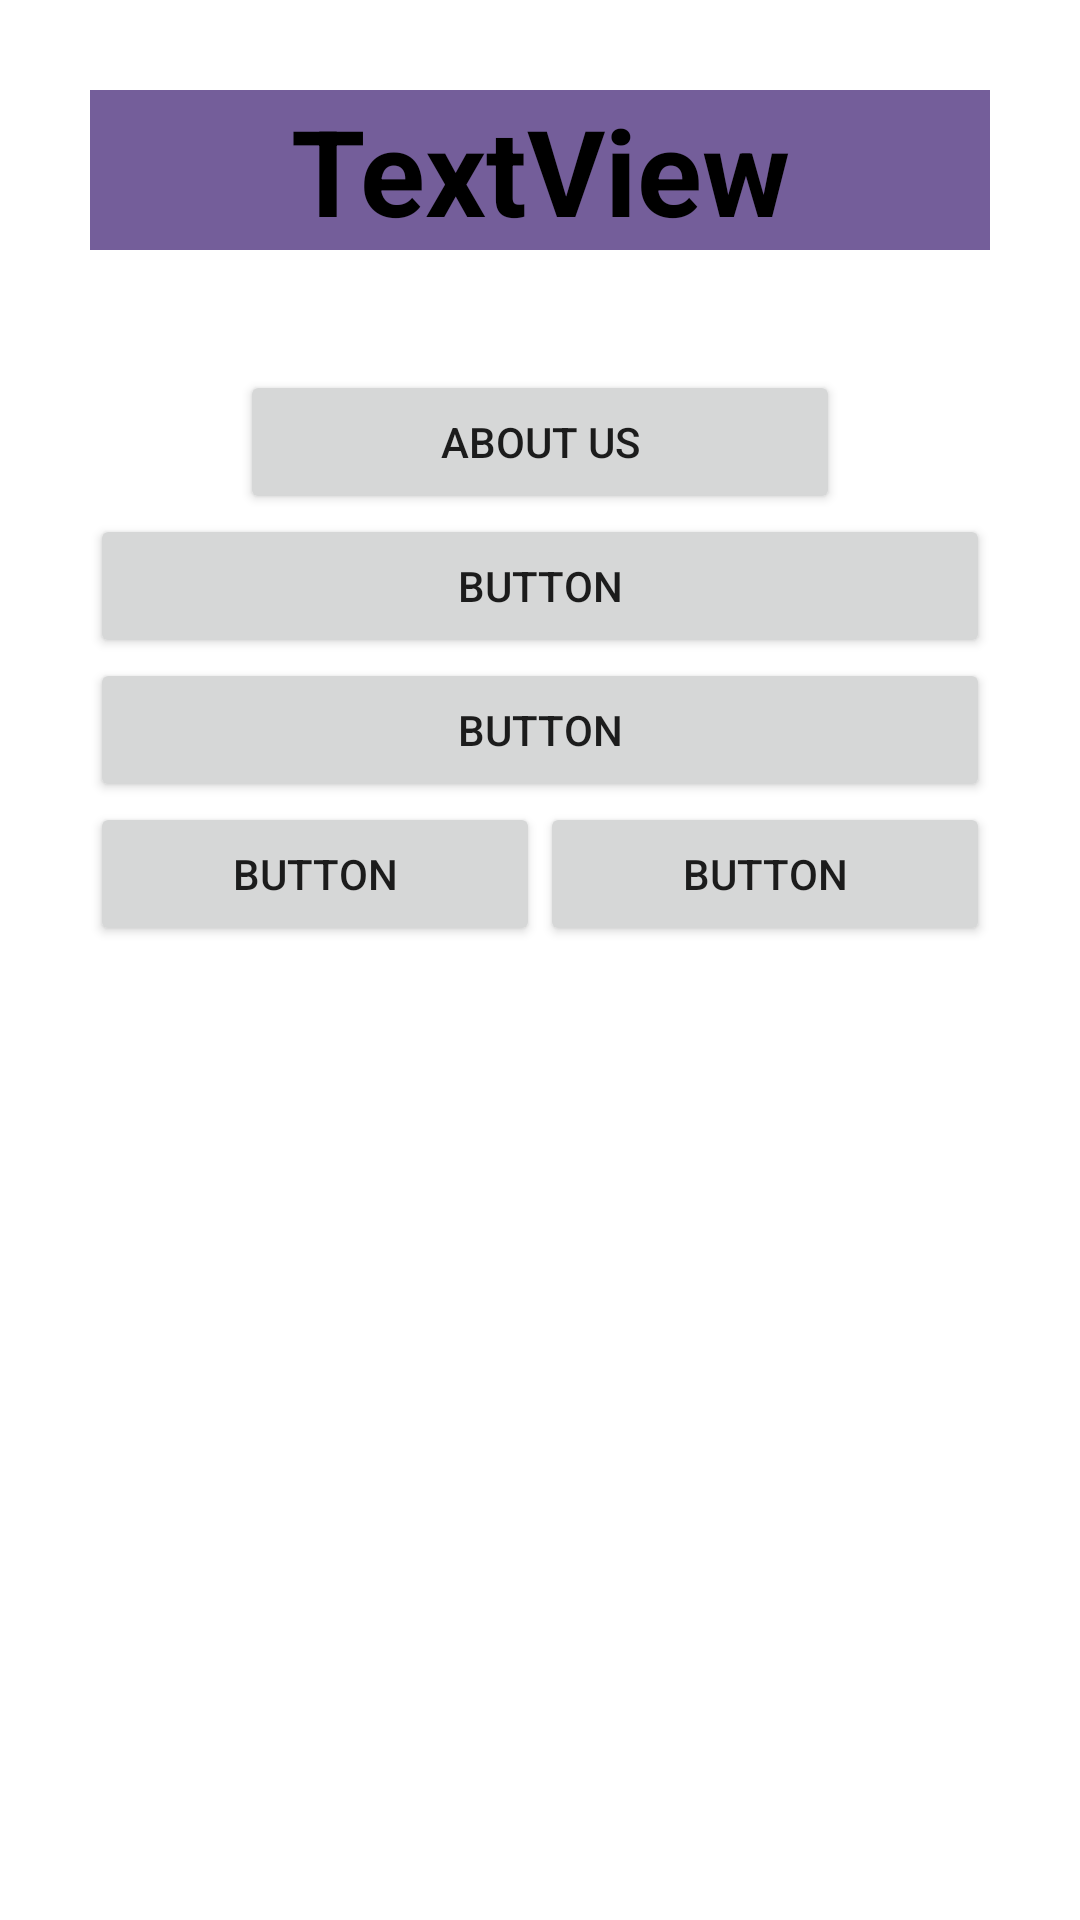

Here is an Android app screen rendered from its layout file. Give the layout XML and the strings, colors and styles it references.
<!-- AndroidManifest.xml: application theme Theme.Meallog -->
<!-- res/layout/test.xml -->
<?xml version="1.0" encoding="utf-8"?>
<LinearLayout xmlns:android="http://schemas.android.com/apk/res/android"
    android:orientation="vertical"
    android:layout_width="match_parent"
    android:layout_height="match_parent"
    android:gravity="center"
    android:padding="30dp">

    <TextView
        android:id="@+id/textView"
        android:layout_width="match_parent"
        android:layout_height="wrap_content"
        android:gravity="center"
        android:layout_marginBottom="40dp"
        android:textColor="@color/black"
        android:textSize="40dp"
        android:textStyle="bold"
        android:background="@color/purple"
        android:text="TextView" />

    <Button
        android:id="@+id/button"
        android:layout_width="200dp"
        android:layout_height="wrap_content"
        android:layout_gravity="center"
        android:text="about us" />

    <Button
        android:id="@+id/button2"
        android:layout_width="match_parent"
        android:layout_height="wrap_content"
        android:text="Button" />

    <Button
        android:id="@+id/button3"
        android:layout_width="match_parent"
        android:layout_height="wrap_content"
        android:text="Button" />

    <LinearLayout
        android:layout_width="match_parent"
        android:layout_height="match_parent"
        android:orientation="horizontal">

        <Button
            android:id="@+id/button4"
            android:layout_width="wrap_content"
            android:layout_height="wrap_content"
            android:layout_weight="1"
            android:text="Button" />

        <Button
            android:id="@+id/button5"
            android:layout_width="wrap_content"
            android:layout_height="wrap_content"
            android:layout_weight="1"
            android:text="Button" />
    </LinearLayout>
</LinearLayout>
<!-- resources referenced by this layout -->
<resources>
  <color name="black">#FF000000</color>
  <color name="purple">#745E9A</color>
  <style name="Theme.Meallog" parent="Theme.MaterialComponents.DayNight.DarkActionBar">
          
          <item name="colorPrimary">@color/purple_500</item>
          <item name="colorPrimaryVariant">@color/purple_700</item>
          <item name="colorOnPrimary">@color/white</item>
          
          <item name="colorSecondary">@color/teal_200</item>
          <item name="colorSecondaryVariant">@color/teal_700</item>
          <item name="colorOnSecondary">@color/black</item>
          
          <item name="android:statusBarColor">?attr/colorPrimaryVariant</item>
          
      </style>
  <color name="purple_500">#FF6200EE</color>
  <color name="purple_700">#FF3700B3</color>
  <color name="white">#FFFFFFFF</color>
  <color name="teal_200">#FF03DAC5</color>
  <color name="teal_700">#FF018786</color>
</resources>
